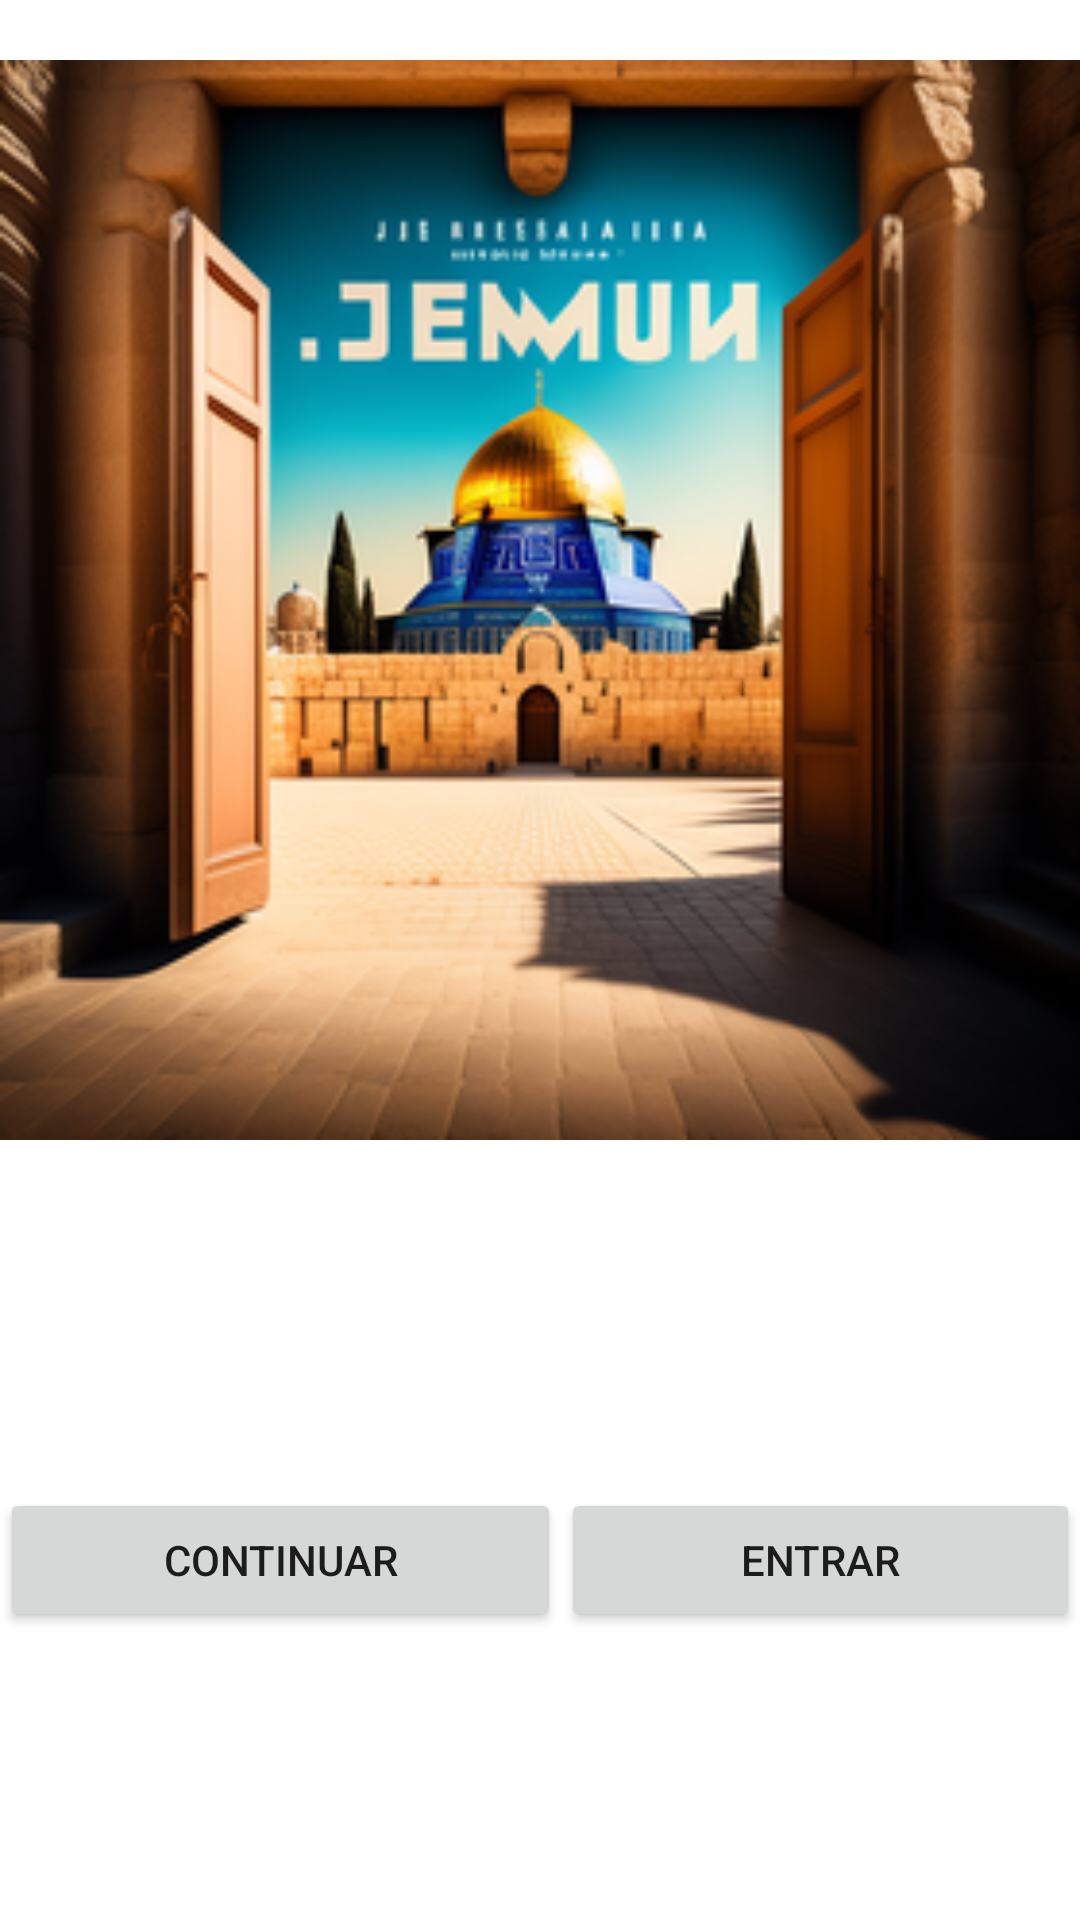

The Android layout XML behind this screen, and the referenced resources:
<!-- AndroidManifest.xml: application theme Theme.MultimediaNavidad -->
<!-- res/layout/activity_pantalla_encontrar_ciudad.xml -->
<?xml version="1.0" encoding="utf-8"?>
<androidx.constraintlayout.widget.ConstraintLayout xmlns:android="http://schemas.android.com/apk/res/android"
    xmlns:app="http://schemas.android.com/apk/res-auto"
    xmlns:tools="http://schemas.android.com/tools"
    android:layout_width="match_parent"
    android:layout_height="match_parent"
    tools:context=".PantallaEncontrarCiudad">

    <TableLayout
        android:layout_width="match_parent"
        android:layout_height="match_parent">

        <TableRow
            android:layout_width="match_parent"
            android:layout_height="match_parent"
            android:layout_weight="1" >

            <ImageView
                android:id="@+id/imageView"
                android:layout_width="wrap_content"
                android:layout_height="400dp"
                android:layout_weight="1"
                app:srcCompat="@drawable/ciudad_belen" />
        </TableRow>

        <TableRow
            android:layout_width="match_parent"
            android:layout_height="match_parent"
            android:layout_weight="1" >

            <LinearLayout
                android:layout_width="match_parent"
                android:layout_height="match_parent"
                android:layout_weight="1"
                android:orientation="horizontal">

                <Button
                    android:id="@+id/btnContinuar"
                    android:layout_width="wrap_content"
                    android:layout_height="wrap_content"
                    android:layout_weight="1"
                    android:text="Continuar" />

                <Button
                    android:id="@+id/btnEntrar"
                    android:layout_width="wrap_content"
                    android:layout_height="wrap_content"
                    android:layout_weight="1"
                    android:text="Entrar" />
            </LinearLayout>

        </TableRow>

    </TableLayout>
</androidx.constraintlayout.widget.ConstraintLayout>
<!-- resources referenced by this layout -->
<resources>
  <!-- drawable ciudad_belen: png bitmap (drawable, 116947 bytes) -->
  <style name="Theme.MultimediaNavidad" parent="Theme.MaterialComponents.DayNight.DarkActionBar">
          
          <item name="colorPrimary">@color/purple_500</item>
          <item name="colorPrimaryVariant">@color/purple_700</item>
          <item name="colorOnPrimary">@color/white</item>
          
          <item name="colorSecondary">@color/teal_200</item>
          <item name="colorSecondaryVariant">@color/teal_700</item>
          <item name="colorOnSecondary">@color/black</item>
          
          <item name="android:statusBarColor">?attr/colorPrimaryVariant</item>
          
      </style>
  <!-- not gathered from this repository: default colours our renderer supplied (Android Studio template values) -->
  <color name="purple_500">#FF6200EE</color>
  <color name="purple_700">#FF3700B3</color>
  <color name="teal_200">#FF03DAC5</color>
  <color name="teal_700">#FF018786</color>
  <color name="black">#FF000000</color>
  <color name="white">#FFFFFFFF</color>
</resources>
